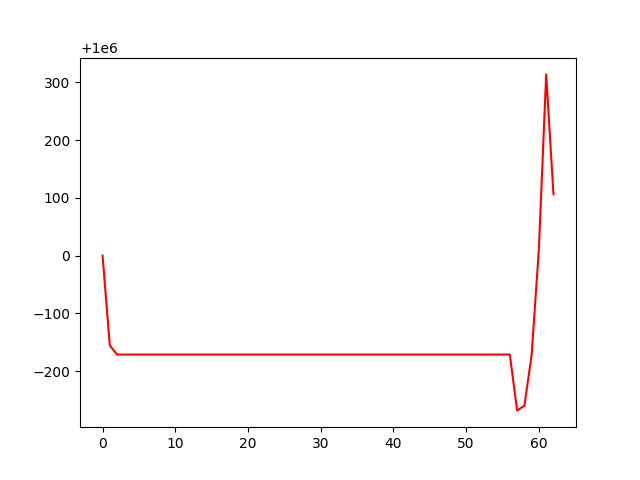

Data behind this chart, as committed beside it:
, 0
0, 1000000
1, 999845
2, 999829
3, 999829
4, 999829
5, 999829
6, 999829
7, 999829
8, 999829
9, 999829
10, 999829
11, 999829
12, 999829
13, 999829
14, 999829
15, 999829
16, 999829
17, 999829
18, 999829
19, 999829
20, 999829
21, 999829
22, 999829
23, 999829
24, 999829
25, 999829
26, 999829
27, 999829
28, 999829
29, 999829
30, 999829
31, 999829
32, 999829
33, 999829
34, 999829
35, 999829
36, 999829
37, 999829
38, 999829
39, 999829
40, 999829
41, 999829
42, 999829
43, 999829
44, 999829
45, 999829
46, 999829
47, 999829
48, 999829
49, 999829
50, 999829
51, 999829
52, 999829
53, 999829
54, 999829
55, 999829
56, 999829
57, 999732
58, 999740
59, 999828
... 3 more rows
